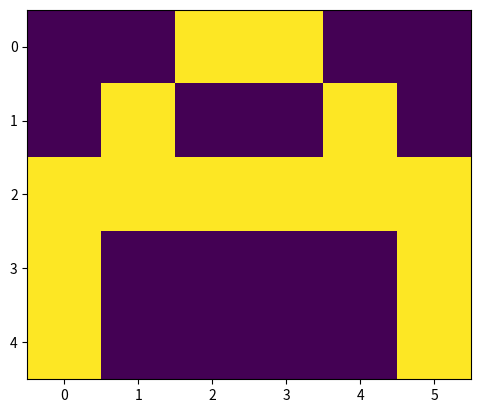

Write the Python code that produced this figure.
import numpy as np
import matplotlib.pyplot as plt

# Creating data set
# As the image is a collection of pixel values in matrix, we will create those matrix of pixel for A, B, C 
# A
a =[0, 0, 1, 1, 0, 0,
0, 1, 0, 0, 1, 0,
1, 1, 1, 1, 1, 1,
1, 0, 0, 0, 0, 1,
1, 0, 0, 0, 0, 1]
# B
b =[0, 1, 1, 1, 1, 0,
0, 1, 0, 0, 1, 0,
0, 1, 1, 1, 1, 0,
0, 1, 0, 0, 1, 0,
0, 1, 1, 1, 1, 0]
# C
c =[0, 1, 1, 1, 1, 0,
0, 1, 0, 0, 0, 0,
0, 1, 0, 0, 0, 0,
0, 1, 0, 0, 0, 0,
0, 1, 1, 1, 1, 0]

# Creating labels
y =[[1, 0, 0],
[0, 1, 0],
[0, 0, 1]]

# visualizing the data, ploting A.
plt.imshow(np.array(a).reshape(5, 6))
plt.show()


